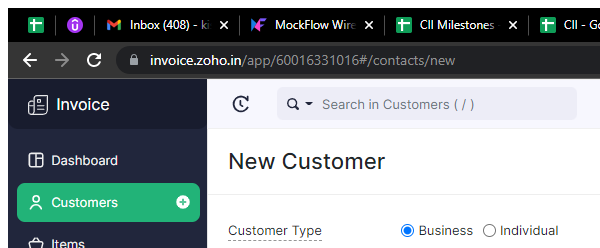
Task: Customer creation for Zoho Invoice
Workflow: Address

Step 1 [try]: Attach Browser 'chrome.exe New' in window 'New Contact | Contacts | Zoho Invoice' (chrome.exe)

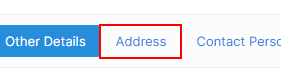
Step 2 [try]: click on the element 'Address'

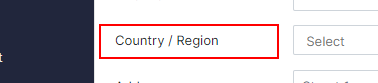
Step 3: click on the legend

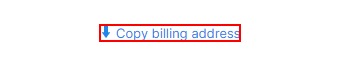
Step 4 [then]: click on the link 'Copy billing address'

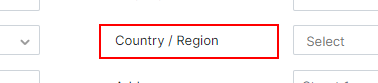
Step 5 [else]: click on the legend
